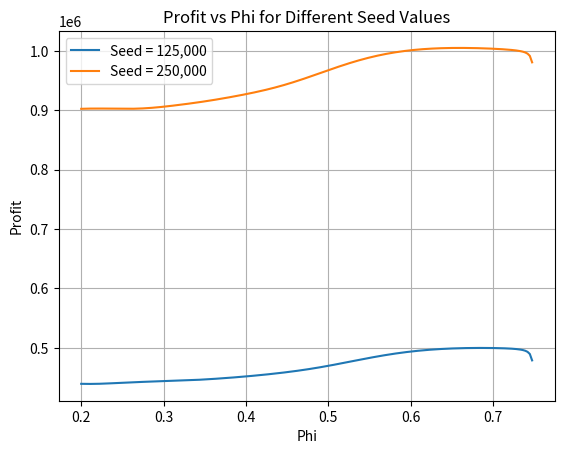
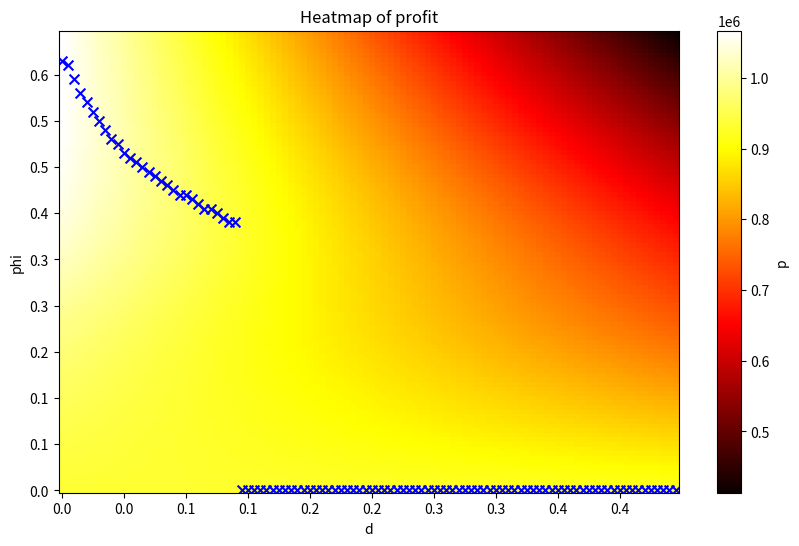

These charts were generated, in order, by the following Python code:
"""
Mathematical Model of White Mold on Soybean Yield
[redacted]
Spring 2024
"""

import numpy as np
import matplotlib.pyplot as plt

x0 = 0.1
r = 4
kappa = 1500
beta = 0.81
T = 10
c = 12*100*50/(125000)
#c=12/50
theta = 0.3
d = 0.0395

seed_values = np.linspace(125000,250000,2)
phi_values = np.linspace(0.2,0.75,200)
d_values = (0.001, 0.20, 100)

def get_cumulativeProfit(phi, r, kappa, beta, seed, c, theta, m, d):
    m_star = (beta*seed/kappa)*(1-(1/((1-phi)*r)))
    profit = (c*beta*seed)*(1-theta*(m/m_star)) - d*phi*beta*seed

    return profit

def get_timeseries_profit(x0, phi, r, kappa, beta, seed, T, d):
    x = [x0]
    x_old = x0

    profit = get_cumulativeProfit(phi, r, kappa, beta, seed, c, theta, x0, d)

    for i in range(T):
        x_new = (1-phi)*r*x_old*(1-kappa*(x_old/(beta*seed)))
        x.append(x_new)
        profit += get_cumulativeProfit(phi, r, kappa, beta, seed, c, theta, x_new, d)
        x_old = x_new

    return profit

# Initialize lists to store profits for different seed values
profits_125k = []
profits_250k = []

# Calculate profits for each phi value and seed value
for phi in phi_values:
    profit_125k = get_timeseries_profit(x0, phi, r, kappa, beta, seed_values[0], T, d)
    profit_250k = get_timeseries_profit(x0, phi, r, kappa, beta, seed_values[1], T, d)
    profits_125k.append(profit_125k)
    profits_250k.append(profit_250k)

# Plot the profits
plt.plot(phi_values, profits_125k, label='Seed = 125,000')
plt.plot(phi_values, profits_250k, label='Seed = 250,000')
plt.xlabel('Phi')
plt.ylabel('Profit')
plt.title('Profit vs Phi for Different Seed Values')
plt.legend()
plt.grid(True)
plt.show()

#heat map of profit over 10 years, with variable phi rates and d rates (cost of application of funcicide)
x0 = 0.1
r = 3
kappa = 1000
beta = 0.81
T = 10
c = 12*100*50/(125000)
#c=12/50
#c = 100*50/(125000)
theta = 0.3
d = 0.0395
seed = 250000
seed_values = np.linspace(125000,250000,2)
phi_values = np.linspace(0.01,0.65,100)
d_values = np.linspace(0.0, 0.45, 100)

# Initialize an empty matrix to store m_star values
p_matrix = np.zeros((len(phi_values), len(d_values)))

# Calculate m_star for each combination of r and kappa
for i, phi in enumerate(phi_values):
    for j, d in enumerate(d_values):
        p = get_timeseries_profit(x0, phi, r, kappa, beta, seed, T, d)
        p_matrix[i, j] = p

# Create the heatmap
plt.figure(figsize=(10, 6))
plt.imshow(p_matrix, cmap='hot', interpolation='nearest',
           origin='lower', aspect='auto')
plt.colorbar(label='p')

for j, d_val in enumerate(d_values):
    phi_filtered = np.logical_or(phi_values <= 0.5, phi_values >= 0.5)
    phi_indices = np.where(phi_filtered)[0]  # Get valid indices
    if len(phi_indices) > 0:
        max_profit_index = phi_indices[np.argmax(p_matrix[phi_indices, j])]
        max_profit = p_matrix[max_profit_index, j]
        plt.scatter(j, max_profit_index, color='blue', marker='x', s=50)
        #plt.text(j, max_profit_index, f'{max_profit:.2f}', color='white', ha='center', va='center')

if len(d_values) > 10:
    plt.xticks(np.arange(0, len(d_values), len(d_values)//10),
               np.around(d_values[np.arange(0, len(d_values), len(d_values)//10)], 1))
else:
    plt.xticks(np.arange(0, len(d_values)),
               np.around(d_values, 1))
   
if len(phi_values) > 10:
    plt.yticks(np.arange(0, len(phi_values), len(phi_values)//10),
               np.around(phi_values[np.arange(0, len(phi_values), len(phi_values)//10)], 1))
else:
    plt.yticks(np.arange(0, len(phi_values)),
               np.around(phi_values, 1))

plt.xlabel('d')
plt.ylabel('phi')
plt.title('Heatmap of profit')
plt.show()

